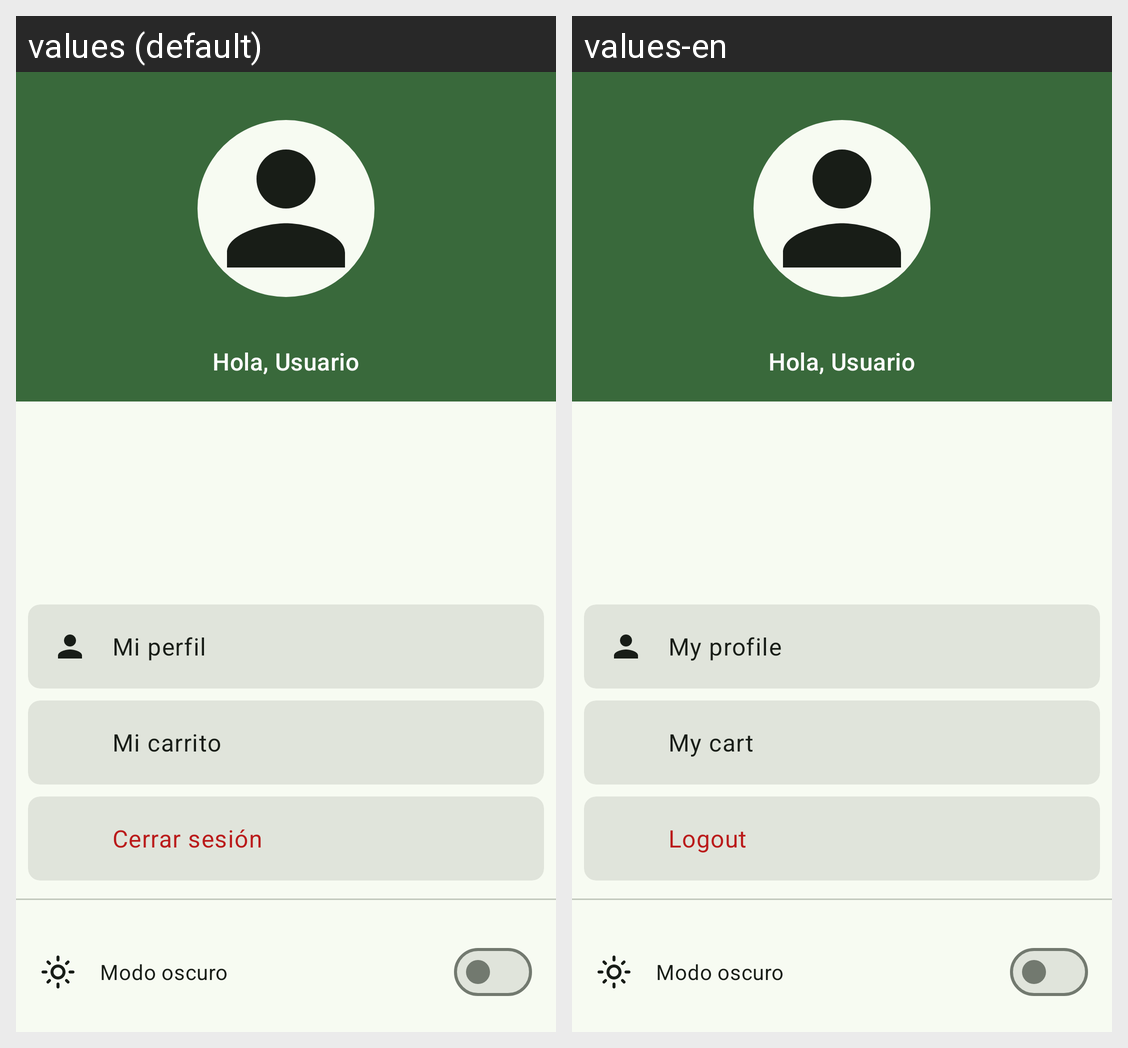

Here is an Android app screen in its default locale and in the app's own translations. Write out the translated-string differences for the strings that appear on this screen.
Android screen res/layout/drawer_content.xml rendered under 2 locales, left to right: values (default), values-en. Device: Nexus 5 (rendered at 1080×1920; each locale shown at half size, 540×960, under a caption strip naming it); theme AppTheme.
Strings drawn on this screen, with the default value and each locale's value (text and hints the layout hard-codes, and strings that could not be matched under every locale, appear in the picture but are not listed):

drawer_my_profile
  values: Mi perfil
  values-en: My profile

drawer_my_cart
  values: Mi carrito
  values-en: My cart

drawer_logout
  values: Cerrar sesión
  values-en: Logout
